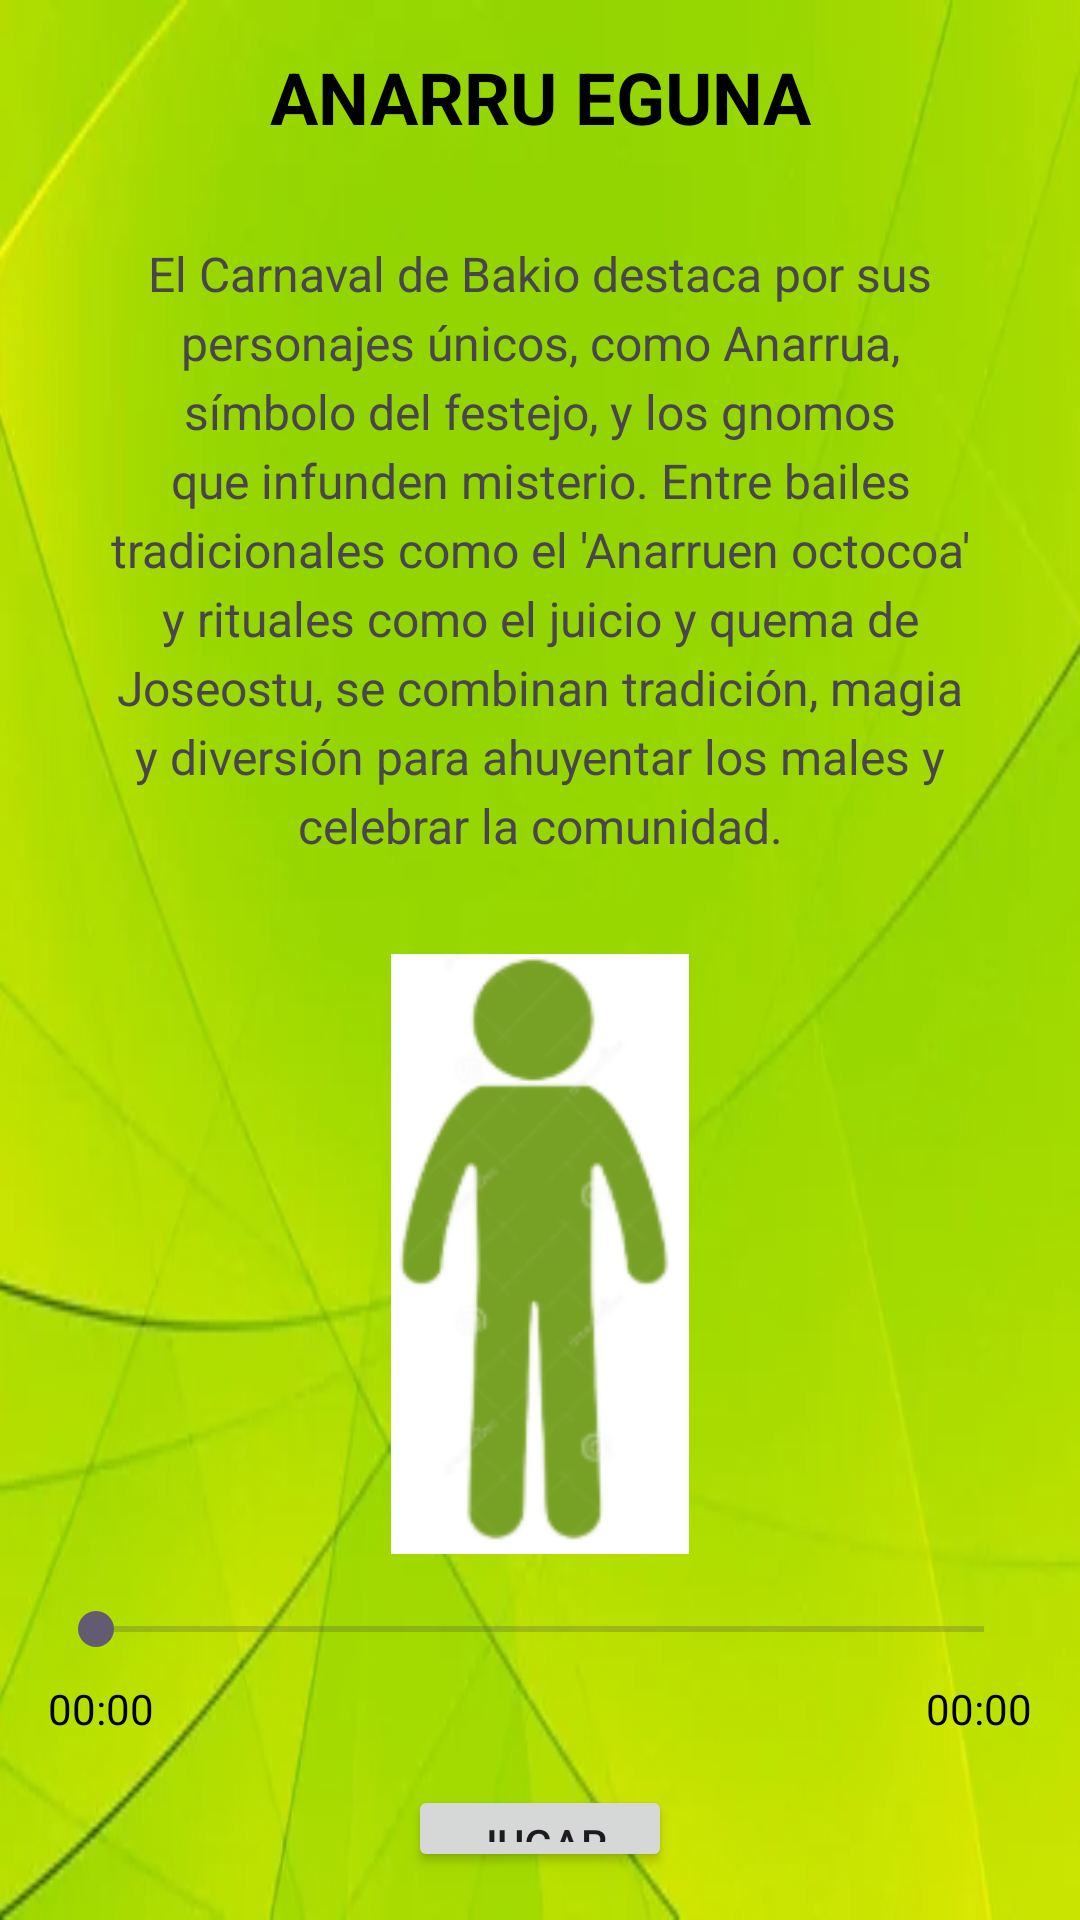

Here is an Android app screen rendered from its layout file. Give the layout XML and the strings, colors and styles it references.
<!-- AndroidManifest.xml: application theme Theme.DidaktikAppBakio -->
<!-- res/layout/activity_bienvenida_arrastrar.xml -->
<?xml version="1.0" encoding="utf-8"?>
<LinearLayout
    xmlns:android="http://schemas.android.com/apk/res/android"
    android:layout_width="match_parent"
    android:layout_height="match_parent"
    android:orientation="vertical"
    android:padding="16dp"
    android:background="@drawable/fondo_verde"
    android:gravity="center">

    
    <TextView
        android:id="@+id/tvTitle"
        android:layout_width="wrap_content"
        android:layout_height="wrap_content"
        android:text="ANARRU EGUNA"
        android:textSize="24sp"
        android:textStyle="bold"
        android:layout_marginBottom="16dp"
        android:gravity="center"
        android:textColor="@android:color/black" />

    
    <TextView
        android:id="@+id/tvDescription"
        android:layout_width="match_parent"
        android:layout_height="wrap_content"
        android:text="El Carnaval de Bakio destaca por sus personajes únicos, como Anarrua, símbolo del festejo, y los gnomos que infunden misterio. Entre bailes tradicionales como el 'Anarruen octocoa' y rituales como el juicio y quema de Joseostu, se combinan tradición, magia y diversión para ahuyentar los males y celebrar la comunidad."
        android:textSize="16sp"
        android:layout_marginBottom="16dp"
        android:padding="16dp"
        android:gravity="center"
        android:lineSpacingExtra="4dp" />

    
    <ImageView
        android:id="@+id/ivImage"
        android:layout_width="200dp"
        android:layout_height="200dp"
        android:src="@drawable/arrastrar"
        android:layout_marginBottom="16dp" />

    
    <LinearLayout
        android:orientation="vertical"
        android:layout_width="match_parent"
        android:layout_height="wrap_content"
        android:gravity="center"
        android:layout_marginBottom="16dp">

        
        <SeekBar
            android:id="@+id/audioSeekBar"
            android:layout_width="match_parent"
            android:layout_height="wrap_content"
            android:max="100" />

        
        <LinearLayout
            android:orientation="horizontal"
            android:layout_width="match_parent"
            android:layout_height="wrap_content"
            android:gravity="center"
            android:paddingTop="8dp">

            <TextView
                android:id="@+id/currentTimeText"
                android:layout_width="wrap_content"
                android:layout_height="wrap_content"
                android:text="00:00"
                android:textSize="14sp"
                android:textColor="@android:color/black"
                android:layout_weight="1" />

            <TextView
                android:id="@+id/totalTimeText"
                android:layout_width="wrap_content"
                android:layout_height="wrap_content"
                android:text="00:00"
                android:textSize="14sp"
                android:textColor="@android:color/black"
                android:layout_marginStart="8dp" />
        </LinearLayout>
    </LinearLayout>

    
    <Button
        android:id="@+id/btnJugar"
        android:layout_width="wrap_content"
        android:layout_height="wrap_content"
        android:text="Jugar" />
</LinearLayout>
<!-- resources referenced by this layout -->
<resources>
  <!-- drawable arrastrar: jpg bitmap (drawable, 11836 bytes) -->
  <!-- drawable fondo_verde: png bitmap (drawable, 134308 bytes) -->
  <style name="Theme.DidaktikAppBakio" parent="Base.Theme.DidaktikAppBakio" />
  <style name="Base.Theme.DidaktikAppBakio" parent="Theme.Material3.DayNight.NoActionBar">
          
          
      </style>
</resources>
